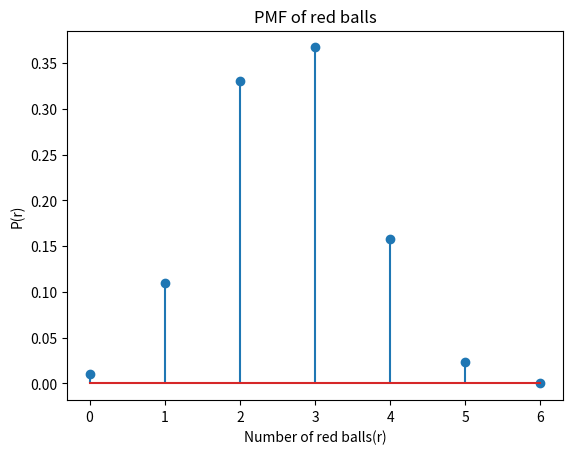
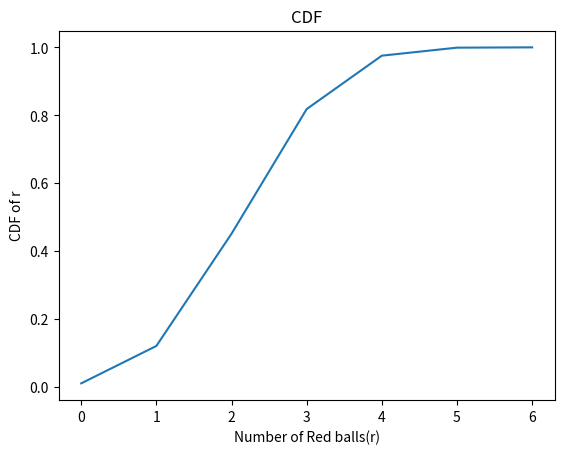

These figures' Python source, in order:
# -*- coding: utf-8 -*-
"""rvsp_Urn_Balls.ipynb

Automatically generated by Colaboratory.

Original file is located at
    https://colab.research.google.com/<link-removed>
"""

# [redacted]
# [redacted]
######### Assignment: Probability and Random Variables

##################### Pdf and Cdf for Drawing 6 balls from 16 balls in an Urn ###############
import numpy as np
import matplotlib.pyplot as plt

#### Function definition for Combinations
def nchoosek(n, k):
    if k == 0:
        r = 1
    else:
        r = n/k * nchoosek(n-1, k-1)
    return round(r)
c=0;
d=[];
k=6;
n=6;###Number of balls needs to be picked
#### Probability Mass functoion of red balls
for i in range(7):
    dist=nchoosek(7,i)*nchoosek(9,k)/(nchoosek(16,6));
    d=np.append(d,dist);
    c+=dist;
    k=k-1;
print('validity of pmf of red balls:',c)
print('pmf:',d)
## cdf
c=0;
cdf=[];
#### CDF of red balls
for j in range(7):
    c+=d[j];
    print(c)
    cdf=np.append(cdf,c);


K1=np.linspace(0,6,7);

plt.figure()
plt.stem(K1,d)
plt.xlabel('Number of red balls(r)')
plt.ylabel('P(r)')
plt.title('PMF of red balls')

plt.figure()
plt.plot(K1,cdf)
plt.xlabel('Number of Red balls(r)')
plt.ylabel('CDF of r')
plt.title('CDF')
plt.show()